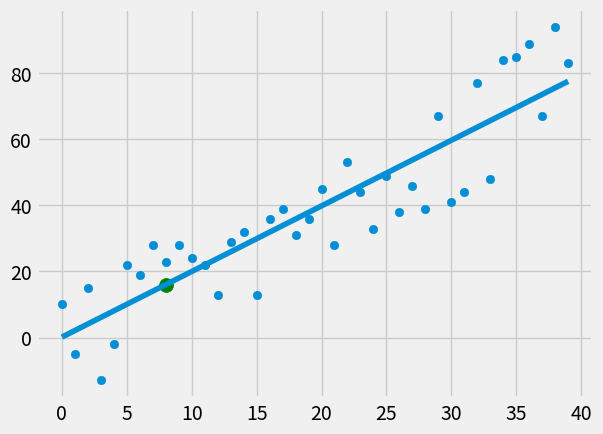

The matplotlib source for this figure:
# -*- coding: utf-8 -*-
"""
Created on Tue May  9 13:47:09 2017

@author: ZIHAO.ZHAO
"""

# y = mx + b
from statistics import  mean
import numpy as np
import matplotlib.pyplot as plt
from matplotlib import style
import random

style.use("fivethirtyeight")

xs = np.array([1,2,3,4,5,6],dtype=np.float64)
ys = np.array([5,4,6,5,6,7],dtype=np.float64)

def create_dataset(hm, variance, step=2, correlation=False):
    val = 1
    ys = []
    for i in range(hm):
        y = val + random.randrange(-variance, variance)
        ys.append(y)
        if correlation and correlation == 'pos':
            val+=step
        elif correlation and  correlation == 'neg':
            val-=step
    xs = [i for i in range(len(ys))]
    return np.array(xs, dtype=np.float64), np.array(ys, dtype=np.float64)

def best_fit_slope_and_intercept(xs,ys):
    m = ( ( (mean(xs)*(mean(ys))) - mean(xs*ys) ) / 
         ((mean(xs)**2) - mean(xs**2)) )  
    b = mean(ys) - m*mean(xs)    
    return m,b

def squared_error(ys_orig, ys_line):
    return sum((ys_line-ys_orig)**2)

def coefficent_of_determination(ys_orig, ys_line):
    y_mean_line = [mean(ys_orig) for y in ys_orig]
    squared_error_regr = squared_error(ys_orig, ys_line)
    squared_error_y_mean = squared_error(ys_orig, y_mean_line)
    return 1 - (squared_error_regr / squared_error_y_mean)


xs, ys = create_dataset(40,20,2,correlation='pos')

m,b = best_fit_slope_and_intercept(xs,ys)


regression_line = [(m*x)+b for x in xs]

predict_x = 8
predict_y = (m*predict_x)+b
            
r_squared = coefficent_of_determination(ys,regression_line)
print (r_squared)   

plt.scatter(xs,ys)
plt.scatter(predict_x,predict_y,s=100,c='g')
plt.plot(xs,regression_line)
plt.show()
